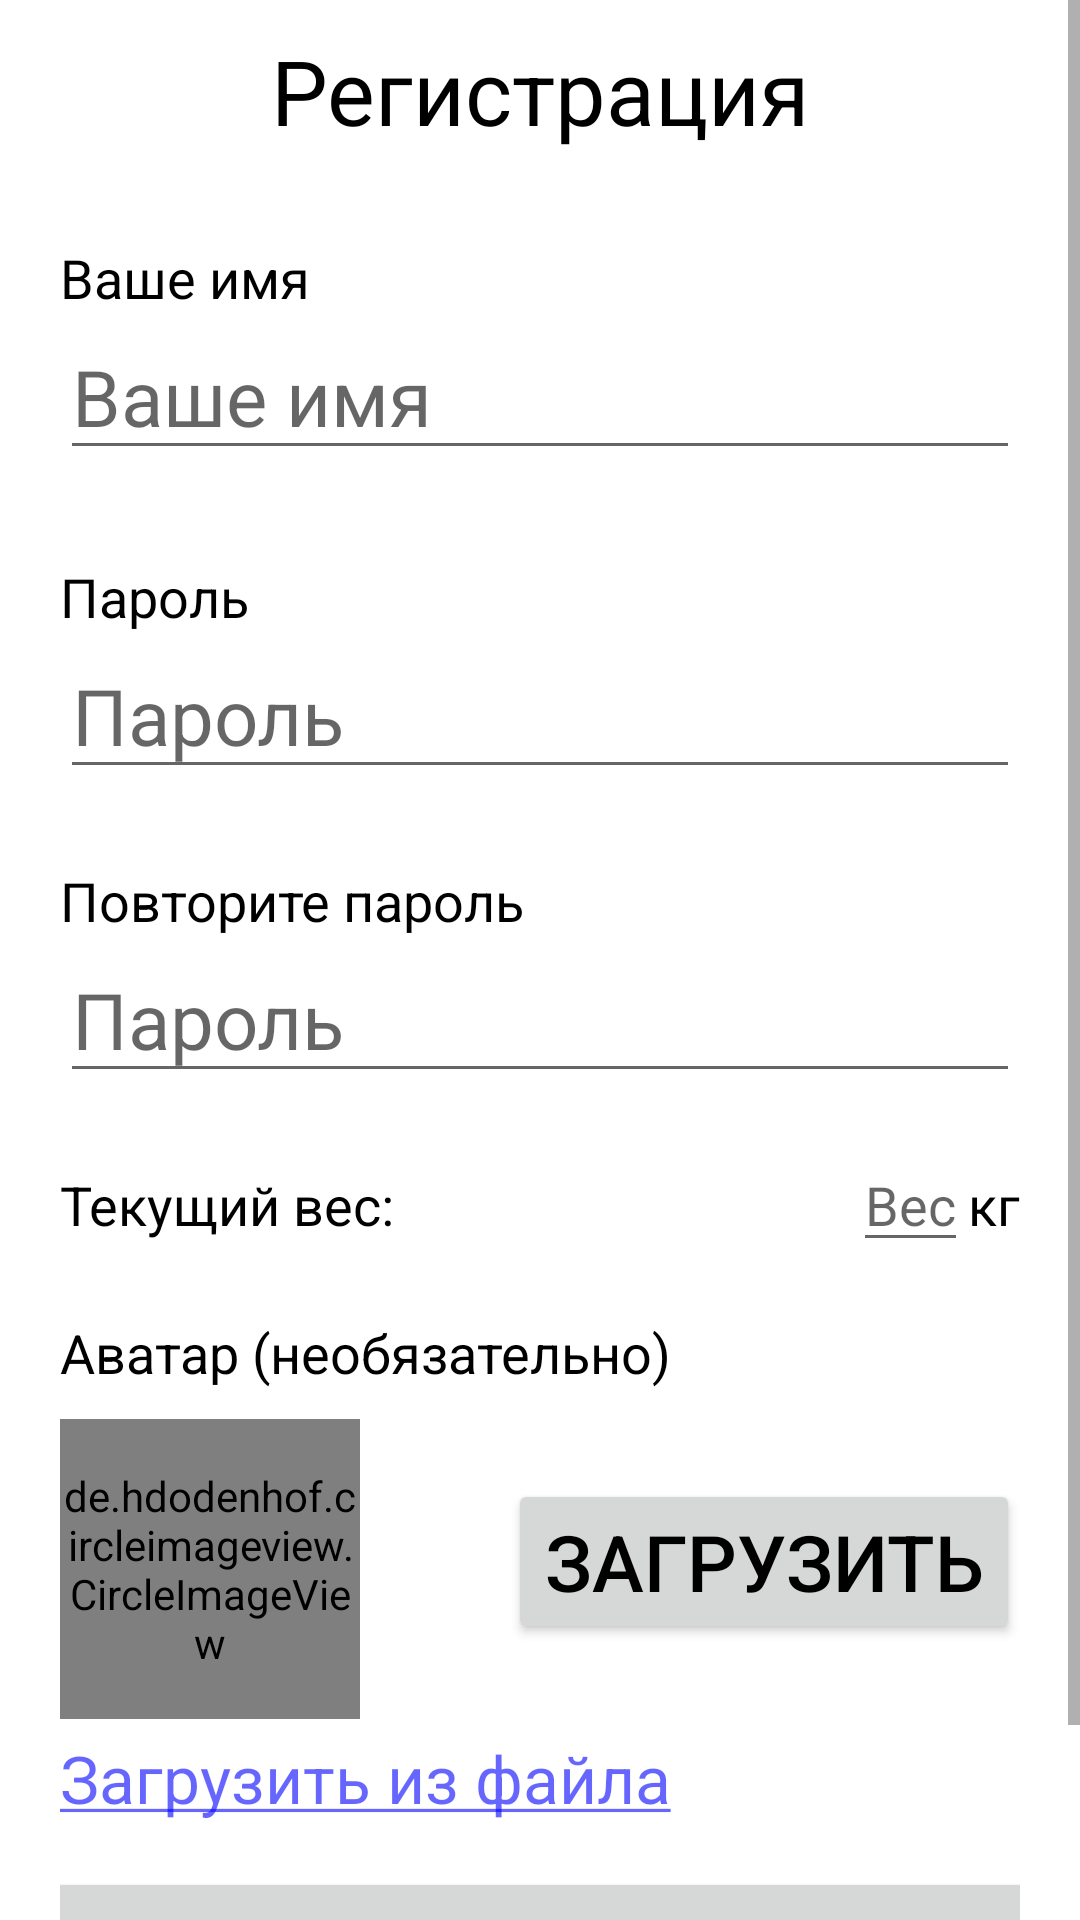

Produce the Android XML layout that renders to this screen, including the resource entries it uses.
<!-- AndroidManifest.xml: application theme Theme.DiabeticsDiaryNew.NoActionBar -->
<!-- res/layout/fragment_registration.xml -->
<?xml version="1.0" encoding="utf-8"?>
<FrameLayout xmlns:android="http://schemas.android.com/apk/res/android"
    xmlns:tools="http://schemas.android.com/tools"
    android:layout_width="match_parent"
    android:layout_height="match_parent"
    xmlns:app="http://schemas.android.com/apk/res-auto"
    tools:context=".loginactivity.registration.RegistrationFragment">

    <ScrollView
        android:layout_width="match_parent"
        android:layout_height="match_parent">

        <androidx.constraintlayout.widget.ConstraintLayout
            android:layout_width="match_parent"
            android:layout_height="wrap_content"
            android:layout_marginHorizontal="20dp">

            <TextView
                style="@style/TextBlackHeader"
                android:layout_width="wrap_content"
                android:layout_height="wrap_content"
                android:text="@string/registration_header"
                android:gravity="center"
                android:id="@+id/reg_fragment_header"/>

            <TextView
                style="@style/TextBlackMini"
                android:text="@string/reg_fragment_your_name_header"
                android:layout_width="wrap_content"
                android:layout_height="wrap_content"
                android:layout_marginTop="30dp"
                app:layout_constraintTop_toBottomOf="@+id/reg_fragment_header"
                android:id="@+id/reg_fragment_your_name_header"/>

            <EditText
                style="@style/TextColor"
                android:layout_width="match_parent"
                android:layout_height="wrap_content"
                app:layout_constraintTop_toBottomOf="@+id/reg_fragment_your_name_header"
                android:hint="@string/reg_fragment_your_name_header"
                android:textSize="26sp"
                android:inputType="text"
                android:id="@+id/reg_frag_edit_text_name"
                android:maxLength="18"/>

            <TextView
                style="@style/TextNotification"
                android:text="@string/reg_fragment_your_name_notification"
                android:layout_width="wrap_content"
                android:layout_height="wrap_content"
                app:layout_constraintTop_toBottomOf="@+id/reg_frag_edit_text_name"
                android:id="@+id/reg_fragment_your_name_notification"
                android:visibility="gone"/>



            <TextView
                style="@style/TextBlackMini"
                android:text="@string/reg_fragment_passwd_header"
                android:layout_width="wrap_content"
                android:layout_height="wrap_content"
                android:layout_marginTop="30dp"
                app:layout_constraintTop_toBottomOf="@+id/reg_frag_edit_text_name"
                android:id="@+id/reg_fragment_passwd_header"/>

            <EditText
                style="@style/TextColor"
                android:layout_width="match_parent"
                android:layout_height="wrap_content"
                app:layout_constraintTop_toBottomOf="@+id/reg_fragment_passwd_header"
                android:hint="@string/reg_frag_edit_text_passwd"
                android:textSize="26sp"
                android:id="@+id/reg_frag_edit_text_passwd"
                android:textColor="@color/black"
                android:inputType="textPassword"
                android:maxLength="30"
                />

            <TextView
                style="@style/TextNotification"
                android:text="@string/reg_fragment_passwd_notification"
                android:layout_width="wrap_content"
                android:layout_height="wrap_content"
                app:layout_constraintTop_toBottomOf="@+id/reg_frag_edit_text_passwd"
                android:id="@+id/reg_fragment_passwd_notification"
                android:visibility="gone"/>




            <TextView
                style="@style/TextBlackMini"
                android:text="@string/reg_fragment_passwd_confirm_header"
                android:layout_width="wrap_content"
                android:layout_height="wrap_content"
                android:layout_marginTop="25dp"
                app:layout_constraintTop_toBottomOf="@+id/reg_frag_edit_text_passwd"
                android:id="@+id/reg_fragment_passwd_confirm_header"/>

            <EditText
                style="@style/TextColor"
                android:layout_width="match_parent"
                android:layout_height="wrap_content"
                app:layout_constraintTop_toBottomOf="@+id/reg_fragment_passwd_confirm_header"
                android:hint="@string/reg_frag_edit_text_passwd_confirm"
                android:textSize="26sp"
                android:id="@+id/reg_frag_edit_text_passwd_confirm"
                android:textColor="@color/black"
                android:inputType="textPassword"
                android:maxLength="30"
                />

            <TextView
                style="@style/TextNotification"
                android:text="@string/reg_fragment_passwd_confirm_notification"
                android:layout_width="wrap_content"
                android:layout_height="wrap_content"
                app:layout_constraintTop_toBottomOf="@+id/reg_frag_edit_text_passwd_confirm"
                android:id="@+id/reg_fragment_passwd_confirm_notification"
                android:visibility="gone" />

            <TextView
                style="@style/TextBlackMini"
                android:text="@string/account_fragment_weight_header"
                android:layout_width="wrap_content"
                android:layout_height="wrap_content"
                android:layout_marginTop="25dp"
                app:layout_constraintTop_toBottomOf="@+id/reg_frag_edit_text_passwd_confirm"
                android:id="@+id/account_fragment_weight_header"/>

            <EditText
                style="@style/TextBlackMini"
                android:layout_width="wrap_content"
                android:layout_height="wrap_content"
                android:layout_marginTop="25dp"
                android:inputType="numberDecimal"
                android:hint="Вес"
                android:maxLength="8"
                android:id="@+id/frag_account_weight_edit_text"
                app:layout_constraintBaseline_toBaselineOf="@+id/account_fragment_weight_header"
                app:layout_constraintRight_toLeftOf="@+id/frag_account_kg"
                app:layout_constraintTop_toBottomOf="@+id/reg_frag_edit_text_passwd_confirm"

                />

            <TextView
                style="@style/TextBlackMini"
                android:layout_width="wrap_content"
                android:layout_height="wrap_content"
                android:layout_marginTop="25dp"
                app:layout_constraintBaseline_toBaselineOf="@+id/account_fragment_weight_header"
                android:text="@string/kg"
                app:layout_constraintTop_toBottomOf="@+id/reg_frag_edit_text_passwd_confirm"
                app:layout_constraintRight_toRightOf="parent"
                android:id="@+id/frag_account_kg"
                />


            <TextView
                style="@style/TextBlackMini"
                android:text="@string/reg_fragment_avatar_header"
                android:layout_width="wrap_content"
                android:layout_height="wrap_content"
                android:layout_marginTop="25dp"
                app:layout_constraintTop_toBottomOf="@+id/frag_account_kg"
                android:id="@+id/reg_fragment_avatar_header"/>



            <androidx.constraintlayout.widget.ConstraintLayout
                android:layout_width="match_parent"
                android:layout_height="wrap_content"
                app:layout_constraintTop_toBottomOf="@id/reg_fragment_avatar_header"
                android:layout_marginTop="10dp"
                android:id="@+id/reg_fragment_avatar_constraint_view">

                <de.hdodenhof.circleimageview.CircleImageView
                    android:layout_width="100dp"
                    android:layout_height="100dp"
                    android:id="@+id/reg_fragment_load_avatar_image"
                    android:src="@drawable/default_avatar"
                    app:layout_constraintTop_toTopOf="parent"
                    app:layout_constraintLeft_toLeftOf="parent"/>

                <Button
                    style="@style/TextColor"
                    android:layout_width="wrap_content"
                    android:layout_height="wrap_content"
                    android:text="@string/reg_fragment_load_avatar_button"
                    android:id="@+id/reg_fragment_load_avatar_button"
                    android:layout_marginStart="30dp"
                    android:layout_marginTop="20dp"
                    app:layout_constraintTop_toTopOf="parent"
                    android:textSize="26sp"
                    app:layout_constraintRight_toRightOf="parent"
                    />
            </androidx.constraintlayout.widget.ConstraintLayout>

            <TextView
                style="@style/TextButtonBlue"
                android:layout_width="wrap_content"
                android:layout_height="wrap_content"
                android:layout_marginTop="5dp"
                android:text="@string/reg_fragment_import_text_view"
                app:layout_constraintTop_toBottomOf="@id/reg_fragment_avatar_constraint_view"
                app:layout_constraintLeft_toLeftOf="parent"
                android:id="@+id/reg_frag_text_button_import"/>


            <Button
                style="@style/ButtonAccept"
                android:layout_gravity="center"
                app:layout_constraintTop_toBottomOf="@+id/reg_frag_text_button_import"
                android:layout_marginBottom="15dp"
                android:layout_marginTop="15dp"
                android:text="@string/fragment_registration_button_register"
                android:id="@+id/fragment_registration_button_register" />



        </androidx.constraintlayout.widget.ConstraintLayout>

    </ScrollView>
</FrameLayout>
<!-- resources referenced by this layout -->
<resources>
  <color name="black">#FF000000</color>
  <string name="account_fragment_weight_header">Текущий вес:</string>
  <string name="fragment_registration_button_register">Регистрация</string>
  <string name="kg">кг</string>
  <string name="reg_frag_edit_text_passwd">Пароль</string>
  <string name="reg_frag_edit_text_passwd_confirm">Пароль</string>
  <string name="reg_fragment_avatar_header">Аватар (необязательно)</string>
  <string name="reg_fragment_import_text_view"><u>Загрузить из файла</u></string>
  <string name="reg_fragment_load_avatar_button">Загрузить</string>
  <string name="reg_fragment_passwd_confirm_header">Повторите пароль</string>
  <string name="reg_fragment_passwd_confirm_notification">Пароли не совпадают</string>
  <string name="reg_fragment_passwd_header">Пароль</string>
  <string name="reg_fragment_passwd_notification">Не менее 8 символов</string>
  <string name="reg_fragment_your_name_header">Ваше имя</string>
  <string name="reg_fragment_your_name_notification">Имя не должно содержать : ; , ? ^ @</string>
  <string name="registration_header">Регистрация</string>
  <style name="ButtonAccept">
          <item name="layout_constraintLeft_toLeftOf">parent</item>
          <item name="layout_constraintRight_toRightOf">parent</item>
          <item name="android:layout_width">@dimen/button_accept_width</item>
          <item name="android:layout_height">@dimen/button_accept_height</item>
          <item name="android:textSize">@dimen/text_button_size</item>
          <item name="android:textColor">?attr/colorOnSecondary</item>
          <item name="android:layout_marginBottom">@dimen/button_margin_bottom</item>
      </style>
  <style name="TextBlackHeader">
          <item name="layout_constraintTop_toTopOf">parent</item>
          <item name="android:layout_marginTop">10dp</item>
          <item name="android:textSize">@dimen/text_header_size</item>
          <item name="android:textColor">?attr/colorOnSecondary</item>
          <item name="layout_constraintLeft_toLeftOf">parent</item>
          <item name="layout_constraintRight_toRightOf">parent</item>
      </style>
  <style name="TextBlackMini">
          <item name="android:textSize">@dimen/text_mini_size</item>
          <item name="android:textColor">?attr/colorOnSecondary</item>
      </style>
  <style name="TextButtonBlue">
          <item name="android:textSize">@dimen/text_button_size</item>
          <item name="android:textColor">?attr/colorSecondaryVariant</item>
      </style>
  <style name="TextColor">
          <item name="android:textColor">?attr/colorOnSecondary</item>
      </style>
  <style name="TextNotification">
          <item name="android:textColor">?attr/colorSecondary</item>
          <item name="android:textSize">@dimen/text_mini_size</item>
      </style>
  <style name="Theme.DiabeticsDiaryNew.NoActionBar">
          <item name="windowActionBar">false</item>
          <item name="windowNoTitle">true</item>
      </style>
  <dimen name="button_accept_width">350dp</dimen>
  <dimen name="button_accept_height">90dp</dimen>
  <dimen name="text_button_size">22sp</dimen>
  <dimen name="button_margin_bottom">26dp</dimen>
  <dimen name="text_header_size">30sp</dimen>
  <dimen name="text_mini_size">18sp</dimen>
</resources>
